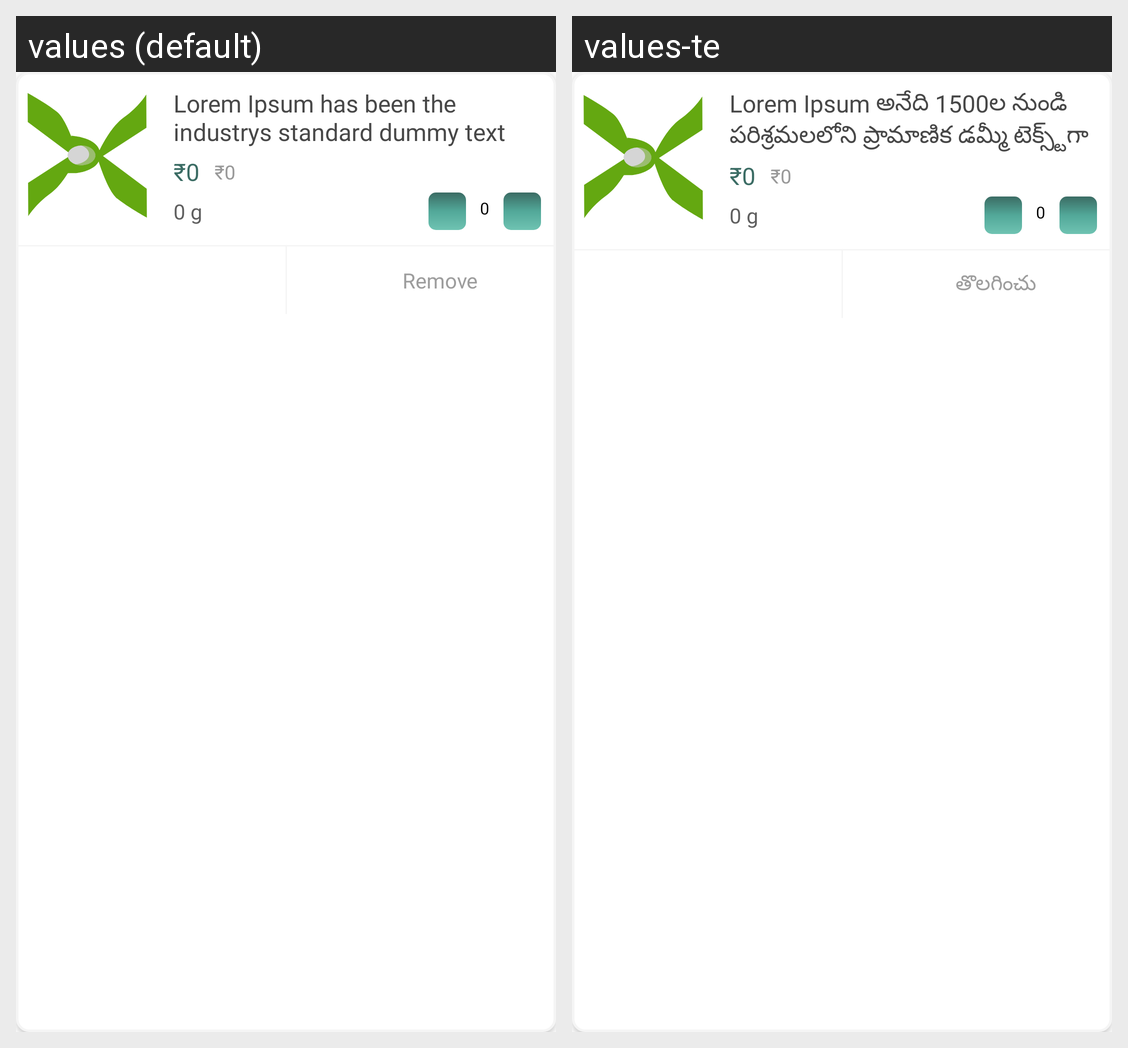

Here is an Android app screen in its default locale and in the app's own translations. Write out the translated-string differences for the strings that appear on this screen.
Android screen res/layout/cart_items_list.xml rendered under 2 locales, left to right: values (default), values-te. Device: Nexus 5 (rendered at 1080×1920; each locale shown at half size, 540×960, under a caption strip naming it); theme Theme.Rakshith.
Strings drawn on this screen, with the default value and each locale's value (text and hints the layout hard-codes, and strings that could not be matched under every locale, appear in the picture but are not listed):

dummyNote
  values: Lorem Ipsum has been the industrys standard dummy text ever since the 1500s, when an unknown printer took a galley of type and scrambled it to make a type specimen book. It has survived not only five centuries, but also the leap into electronic typesetting, remaining essentially unchanged.
  values-te: Lorem Ipsum అనేది 1500ల నుండి పరిశ్రమలలోని ప్రామాణిక డమ్మీ టెక్స్ట్‌గా ఉంటుంది, ఒక అజ్ఞాతమైన ప్రింటర్ గ్యాలీ యొక్క టైప్‌ని తీసుకుని దానిని ఒక టైప్ స్పెసిమెన్ బుక్ తయారు

actuleprice
  values: ₹0
  values-te: ₹0

Remove
  values: Remove
  values-te: తొలగించు
